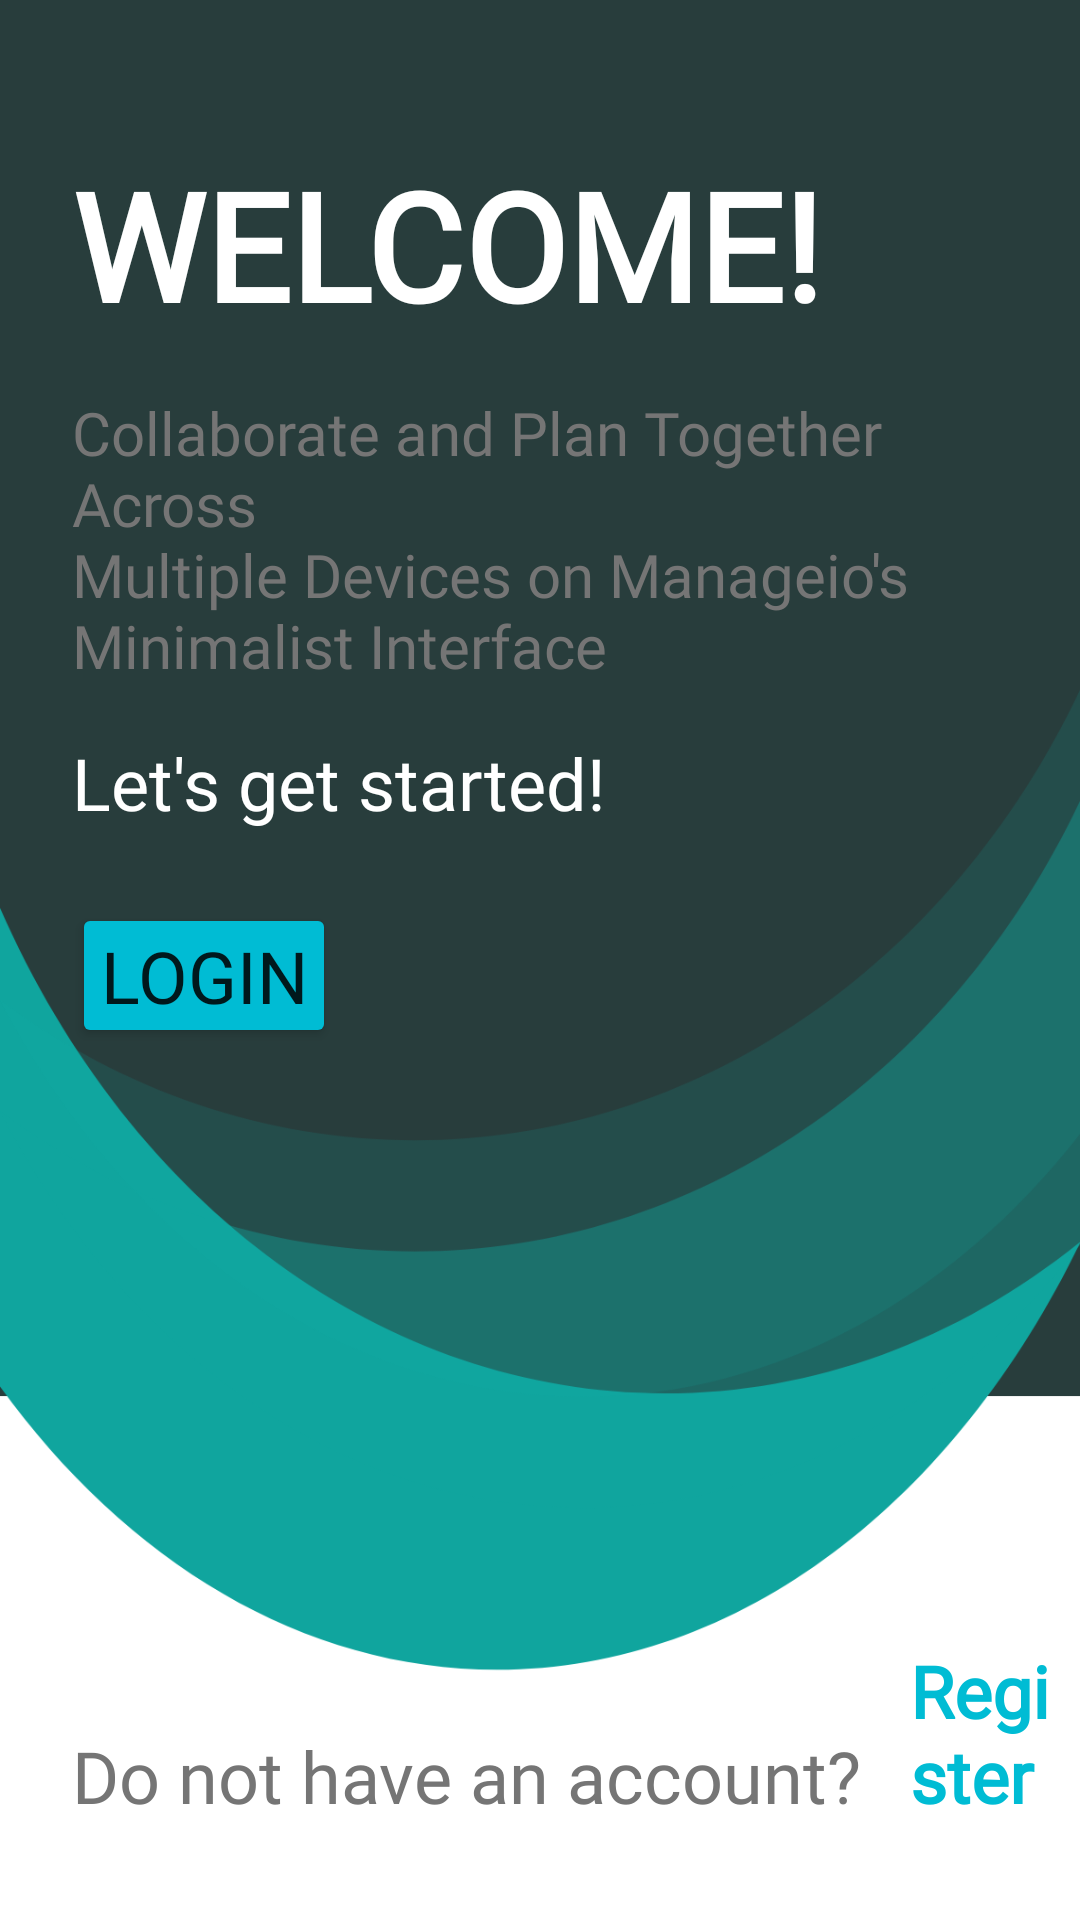

Write the Android layout XML for this screen, with the resource values it uses.
<!-- AndroidManifest.xml: activity theme Theme.Manageio.NoActionBar -->
<!-- res/layout/activity_welcome.xml -->
<?xml version="1.0" encoding="utf-8"?>
<RelativeLayout xmlns:android="http://schemas.android.com/apk/res/android"
    xmlns:app="http://schemas.android.com/apk/res-auto"
    xmlns:tools="http://schemas.android.com/tools"
    android:layout_width="match_parent"
    android:layout_height="match_parent"
    android:background="@drawable/welcome_screen"
    tools:context=".activities.WelcomeActivity">

    <TextView
        android:id="@+id/welcomeText"
        android:layout_width="wrap_content"
        android:layout_height="wrap_content"
        android:layout_marginStart="24dp"
        android:layout_marginTop="48dp"
        android:fontFamily="@font/boogaloo"
        android:text="@string/welcomeText"
        android:textColor="@color/white"
        android:textSize="50sp"
        android:textStyle="bold"
         />

    <TextView
        android:id="@+id/appMessage"
        android:layout_width="wrap_content"
        android:layout_height="wrap_content"
        android:layout_marginStart="24dp"
        android:layout_marginTop="16dp"
        android:fontFamily="@font/boogaloo"
        android:layout_below="@+id/letsStart"
        android:text="@string/letsStartText"
        android:textColor="@color/white"
        android:textSize="24sp"
        />



    <TextView
        android:id="@+id/letsStart"
        android:layout_width="wrap_content"
        android:layout_height="wrap_content"
        android:layout_marginStart="24dp"
        android:layout_marginTop="16dp"
        android:fontFamily="@font/boogaloo"
        android:layout_below="@+id/welcomeText"
        android:text="@string/appMessage"
        android:textColor="@color/secondaryText"
        android:textSize="20sp"
        />


    <Button
        android:id="@+id/welcome_login"
        android:layout_width="wrap_content"
        android:layout_height="wrap_content"
        android:layout_below="@+id/appMessage"
        android:layout_marginStart="24dp"
        android:layout_marginTop="24dp"
        android:backgroundTint="@color/primaryColor"
        android:fontFamily="@font/boogaloo"
        android:padding="8dp"
        android:text="@string/loginText"
        android:textSize="24sp"
        app:cornerRadius="20dp" />

    <TextView
        android:id="@+id/do_not_have_account"
        android:layout_width="wrap_content"
        android:layout_height="wrap_content"
        android:layout_alignParentBottom="true"
        android:layout_marginStart="24dp"
        android:layout_marginBottom="32dp"
        android:fontFamily="@font/boogaloo"
        android:text="@string/doNotHaveAccountText"
        android:textColor="@color/secondaryText"
        android:textSize="24sp"
        />

    <TextView
        android:id="@+id/welcome_register_text"
        android:layout_width="wrap_content"
        android:layout_height="wrap_content"
        android:layout_marginStart="16dp"
        android:layout_marginBottom="32dp"
        android:fontFamily="@font/boogaloo"
        android:layout_alignParentBottom="true"
        android:layout_toRightOf="@+id/do_not_have_account"
        android:text="@string/registerText"
        android:textColor="@color/primaryColor"
        android:textSize="24sp"
        android:textStyle="bold"
         />

</RelativeLayout>
<!-- resources referenced by this layout -->
<resources>
  <color name="primaryColor">#00BCD4</color>
  <color name="secondaryText">#757575</color>
  <color name="white">#FFFFFFFF</color>
  <!-- drawable welcome_screen: png bitmap (drawable, 59251 bytes) -->
  <string name="appMessage">Collaborate and Plan Together Across\nMultiple Devices on Manageio\'s\nMinimalist Interface</string>
  <string name="doNotHaveAccountText">Do not have an account?</string>
  <string name="letsStartText">Let\'s get started!</string>
  <string name="loginText">Login</string>
  <string name="registerText">Register</string>
  <string name="welcomeText">WELCOME!</string>
  <style name="Theme.Manageio.NoActionBar">
          <item name="windowActionBar">false</item>
          <item name="windowNoTitle">true</item>
      </style>
</resources>
